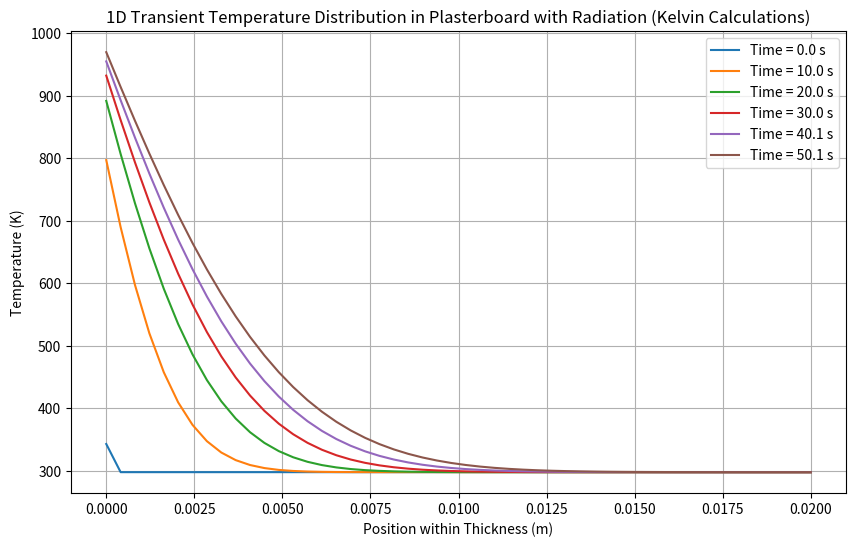

Write Python code to recreate this figure.
"""
Simple zone model implementation based on Zhang and Li (2012).
No wall heat transfer solution.

Author
------
[redacted]
"""

import numpy as np


def update_wall_temp_array(
        T: np.ndarray,
        T_new: np.ndarray,
        T_history: list[np.ndarray],
        alpha: float,
        dt: float,
        dx: float,
        h: float,
        Tg: float,
        epsilon: float,
        sigma: float,
        rho: float,
        c: float,
        N: int,
        q_inc: float
) -> np.ndarray:
    """
    Update the 1D wall temperature distribution using a finite difference approach.

    The function computes a new temperature distribution for each node within
    the wall, assuming constant thermal properties. Convective and radiative
    boundary conditions are imposed at the exposed surface, and an insulated
    boundary is assumed at the opposite surface.

    :param T: Current temperature distribution [K] (1D array of length N).
    :param T_new: Array for storing updated temperature distribution [K].
    :param T_history: List to which updated temperature distributions will be appended.
    :param alpha: Thermal diffusivity [m^2/s].
    :param dt: Time step [s].
    :param dx: Spatial step [m].
    :param h: Convective heat transfer coefficient [W/(m^2·K)].
    :param Tg: Gas temperature [K].
    :param epsilon: Surface emissivity [-].
    :param sigma: Stefan-Boltzmann constant [W/(m^2·K^4)].
    :param rho: Density of wall material [kg/m^3].
    :param c: Specific heat capacity of wall material [J/(kg·K)].
    :param N: Number of nodes in the 1D discretization.
    :param q_inc: Incident radiant heat flux [W/m^2].
    :returns: Updated temperature distribution [K] (1D array of length N).
    """

    # Interior nodes: apply the heat equation
    for i in range(1, N - 1):
        T_new[i] = T[i] + alpha * dt / dx ** 2 * (T[i + 1] - 2 * T[i] + T[i - 1])

    # Boundary condition at exposed surface (x = 0)
    # Calculate absorbed heat flux
    q_abs_conv_gas = h * (Tg - T[0])
    q_abs_rad_gas = epsilon * sigma * (Tg ** 4 - T[0] ** 4)
    q_abs_rad_flame = q_inc - (sigma * (T[0] ** 4 - 293 ** 4)) - (h * (T[0] - 293))

    T_new[0] = T[0] + (
            (
                    q_abs_conv_gas
                    + q_abs_rad_gas
                    + q_inc
            ) * dt / (rho * c * dx)
            + alpha * dt / dx ** 2 * (T[1] - T[0])
    )

    # T_new[0] = T[0] + (
    #         (
    #                 h * (Tg - T[0])
    #                 + epsilon * sigma * (Tg ** 4 - T[0] ** 4)
    #                 + q_inc
    #         ) * dt / (rho * c * dx)
    #         + alpha * dt / dx ** 2 * (T[1] - T[0])
    # )

    # Boundary condition at insulated surface (x = L)
    T_new[N - 1] = T[N - 1] + alpha * dt / dx ** 2 * (T[N - 2] - T[N - 1])

    # Update the temperature array and record the new distribution
    T = T_new.copy()
    T_history.append(T.copy())
    return T


def ht_dx_dt_sub(L: float, N: int, alpha: float) -> tuple[float, float]:
    """
    Calculate the spatial step size (dx) and time step (dt) for the wall solver.

    A stability criterion is used to compute dt for a 1D heat conduction problem
    (via finite difference).

    :param L: Total thickness of the wall [m].
    :param N: Number of spatial nodes.
    :param alpha: Thermal diffusivity [m^2/s].
    :returns: A tuple (dx, dt):
       - dx: The spatial discretization step [m].
       - dt: The time step [s].
    """
    dx = L / (N - 1)
    dt = (0.5 * dx ** 2 / alpha) / 2  # Additional factor of 2 for safety margin
    return dx, dt


def alpha_calc(k: float, rho: float, c: float) -> float:
    """
    Calculate the thermal diffusivity of the wall material.

    :param k: Thermal conductivity [W/(m·K)].
    :param rho: Density of the material [kg/m^3].
    :param c: Specific heat capacity [J/(kg·K)].
    :returns: Thermal diffusivity [m^2/s].
    """
    alpha = k / (rho * c)
    return alpha


if __name__ == "__main__":
    import matplotlib.pyplot as plt

    # Define number of time steps
    time_steps = 300  # Total number of time steps

    # Define material properties and initial conditions (in Kelvin)
    k = 0.17  # Thermal conductivity (W/m*K)
    rho = 750  # Density (kg/m^3)
    c = 1090  # Specific heat capacity (J/kg*K)
    Tg = 800 + 273.15  # Gas temperature in Kelvin
    T0 = 25 + 273.15  # Initial temperature of the plasterboard in Kelvin
    h = 10  # Convective heat transfer coefficient (W/m^2*K)
    L = 0.02  # Thickness of the plasterboard (m)
    N = 50  # Number of spatial nodes
    epsilon = 0.9  # Emissivity of the plasterboard surface
    sigma = 5.67e-8  # Stefan-Boltzmann constant (W/m^2*K^4)
    q_inc = 0

    # Calculate thermal diffusivity
    alpha = alpha_calc(k, rho, c)

    # Define spatial and time steps
    dx, dt = ht_dx_dt_sub(L, N, alpha)

    # Initialise temperature array in Kelvin
    T = np.ones(N) * T0  # Initial temperature distribution
    T_new = T.copy()  # Array for updated temperatures

    # Record temperature profiles over time for visualization
    T_history = []

    # Finite difference time-stepping
    for _ in range(time_steps):
        T = update_wall_temp_array(T, T_new, T_history, alpha, dt, dx, h, Tg, epsilon, sigma, rho, c, N, q_inc)
    # ----------------------------------------------------------------------------------------------------------------------
    # Plotting the temperature distribution over time
    plt.figure(figsize=(10, 6))
    for i in range(0, time_steps, 50):  # Plot every 50th time step
        plt.plot(np.linspace(0, L, N), T_history[i], label=f'Time = {i * dt:.1f} s')
    plt.xlabel("Position within Thickness (m)")
    plt.ylabel("Temperature (K)")
    plt.title("1D Transient Temperature Distribution in Plasterboard with Radiation (Kelvin Calculations)")
    plt.legend()
    plt.grid(True)
    plt.show()
